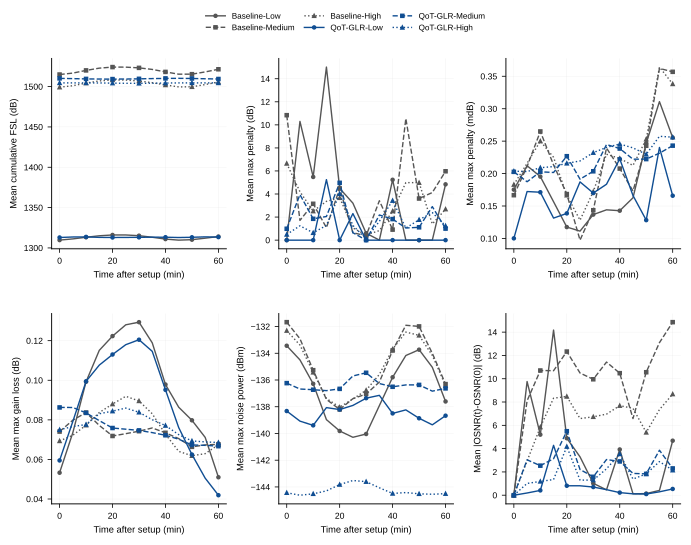

Data behind this chart, as committed beside it:
load, strategy, time_seconds, time_min, mean_path_fsl_sum_dB, mean_max_solar_penalty_dB, mean_max_doppler_penalty_mdB, mean_max_edfa_gain_deg_dB, mean_max_xt_noise_dBm, mean_osnr_dB, mean_abs_osnr_delta_dB
Low, Baseline, 0.0, 0.0, 1310, 0.0, 0.1753, 0.05329, -133.4, 17.2, 0.0
Low, Baseline, 300.0, 5.0, 1311, 10.3, 0.212, 0.07351, -134.5, 7.501, 9.756
Low, Baseline, 600.0, 10.0, 1313, 5.48, 0.1954, 0.09925, -136.3, 12.09, 5.2
Low, Baseline, 900.0, 15.0, 1315, 15.01, 0.1566, 0.1151, -139, 3.107, 14.17
Low, Baseline, 1200, 20.0, 1316, 4.489, 0.1175, 0.1223, -139.8, 12.31, 4.892
Low, Baseline, 1500, 25.0, 1316, 3.209, 0.1113, 0.128, -140.3, 13.91, 3.292
Low, Baseline, 1800, 30.0, 1315, 0.5986, 0.1369, 0.1294, -140, 16.18, 1.017
Low, Baseline, 2100, 35.0, 1313, 7.823301275777795e-06, 0.1441, 0.1189, -137.9, 16.74, 0.4615
Low, Baseline, 2400, 40.0, 1311, 5.235, 0.1428, 0.09785, -135.8, 13.31, 3.927
Low, Baseline, 2700, 45.0, 1310, 0.0, 0.1627, 0.08638, -134.2, 17.16, 0.1222
Low, Baseline, 3000, 50.0, 1310, 0.0, 0.2469, 0.07977, -133.7, 17.14, 0.1396
Low, Baseline, 3300, 55.0, 1312, 0.0, 0.311, 0.07114, -135, 16.98, 0.4142
Low, Baseline, 3600, 60.0, 1314, 4.84, 0.2555, 0.051, -137.6, 12.74, 4.681
Low, QoT-GLR, 0.0, 0.0, 1313, 0.0, 0.1002, 0.05949, -138.3, 16.87, 0.0
Low, QoT-GLR, 300.0, 5.0, 1314, 0.0, 0.1723, 0.07918, -139.1, 16.79, 0.191
Low, QoT-GLR, 600.0, 10.0, 1314, 0.0, 0.1713, 0.09947, -139.4, 16.71, 0.413
Low, QoT-GLR, 900.0, 15.0, 1313, 5.248, 0.1314, 0.1077, -138.1, 13.01, 4.282
Low, QoT-GLR, 1200, 20.0, 1313, 1.3500311979441903e-14, 0.1386, 0.113, -138.2, 16.71, 0.8123
Low, QoT-GLR, 1500, 25.0, 1313, 2.303, 0.1872, 0.118, -137.9, 16.36, 0.8093
Low, QoT-GLR, 1800, 30.0, 1313, 0.0, 0.17, 0.1205, -137.4, 16.77, 0.7024
Low, QoT-GLR, 2100, 35.0, 1313, 0.0, 0.1836, 0.1146, -137.1, 16.81, 0.4774
Low, QoT-GLR, 2400, 40.0, 1313, 0.0, 0.2227, 0.09517, -138.5, 16.86, 0.2246
Low, QoT-GLR, 2700, 45.0, 1313, 0.0, 0.1662, 0.07608, -138.2, 16.88, 0.1181
Low, QoT-GLR, 3000, 50.0, 1313, 0.0, 0.1282, 0.06247, -138.9, 16.84, 0.1009
Low, QoT-GLR, 3300, 55.0, 1314, 0.0, 0.2403, 0.05054, -139.4, 16.79, 0.2923
Low, QoT-GLR, 3600, 60.0, 1313, 0.0, 0.1659, 0.04193, -138.7, 16.76, 0.5377
Medium, Baseline, 0.0, 0.0, 1515, 10.84, 0.1667, 0.07408, -131.7, 7.768, 0.0
Medium, Baseline, 300.0, 5.0, 1517, 1.713, 0.2109, 0.07982, -132.9, 15.58, 8.106
Medium, Baseline, 600.0, 10.0, 1520, 3.153, 0.265, 0.08368, -135.3, 14.1, 10.7
Medium, Baseline, 900.0, 15.0, 1523, 1.079, 0.2134, 0.07719, -137.5, 15.59, 10.69
Medium, Baseline, 1200, 20.0, 1524, 4.489, 0.1684, 0.07185, -138.2, 12.4, 12.33
Medium, Baseline, 1500, 25.0, 1524, 0.6418, 0.09742, 0.07302, -137.4, 15.81, 10.49
Medium, Baseline, 1800, 30.0, 1523, 0.3829, 0.1435, 0.07426, -137.1, 16.4, 9.952
Medium, Baseline, 2100, 35.0, 1521, 3.418, 0.2394, 0.0759, -136.2, 14.1, 11.43
Medium, Baseline, 2400, 40.0, 1518, 0.9127, 0.2077, 0.07346, -133.8, 16.23, 10.48
Medium, Baseline, 2700, 45.0, 1515, 10.55, 0.1733, 0.07053, -131.9, 8.784, 6.58
Medium, Baseline, 3000, 50.0, 1515, 3.61, 0.2429, 0.06636, -132, 14.39, 10.56
Medium, Baseline, 3300, 55.0, 1518, 4.129, 0.3622, 0.06732, -134, 13.5, 13.09
Medium, Baseline, 3600, 60.0, 1521, 5.973, 0.3569, 0.06765, -136.3, 11.56, 14.85
Medium, QoT-GLR, 0.0, 0.0, 1510, 0.9857, 0.2027, 0.08627, -136.2, 15.94, 0.0
Medium, QoT-GLR, 300.0, 5.0, 1510, 3.947, 0.1874, 0.08625, -136.7, 13.4, 3.039
Medium, QoT-GLR, 600.0, 10.0, 1509, 1.85, 0.2028, 0.08352, -136.7, 15.54, 2.537
Medium, QoT-GLR, 900.0, 15.0, 1509, 2.051, 0.2017, 0.0796, -136.8, 15.08, 3.134
Medium, QoT-GLR, 1200, 20.0, 1509, 4.971, 0.2268, 0.07588, -136.7, 12.7, 5.493
Medium, QoT-GLR, 1500, 25.0, 1509, 0.6418, 0.1914, 0.07528, -135.7, 16.16, 2.207
Medium, QoT-GLR, 1800, 30.0, 1510, 0.0, 0.2036, 0.07467, -135.5, 16.78, 1.58
Medium, QoT-GLR, 2100, 35.0, 1510, 2.181, 0.2448, 0.07356, -136.3, 15.19, 3.062
Medium, QoT-GLR, 2400, 40.0, 1510, 1.826, 0.2386, 0.07221, -136.5, 15.23, 2.9
Medium, QoT-GLR, 2700, 45.0, 1510, 1.052, 0.2222, 0.07022, -136.4, 15.95, 1.872
Medium, QoT-GLR, 3000, 50.0, 1510, 1.113, 0.2223, 0.06732, -136.4, 15.99, 1.831
Medium, QoT-GLR, 3300, 55.0, 1510, 2.907, 0.2315, 0.06712, -136.8, 14.17, 3.86
Medium, QoT-GLR, 3600, 60.0, 1509, 1.001, 0.2431, 0.0667, -136.6, 15.87, 2.298
High, Baseline, 0.0, 0.0, 1499, 6.652, 0.183, 0.06934, -132.3, 11.73, 0.0
High, Baseline, 300.0, 5.0, 1501, 4.199, 0.2159, 0.07222, -133.4, 13.76, 2.935
High, Baseline, 600.0, 10.0, 1504, 2.517, 0.2501, 0.07731, -135.4, 14.97, 5.848
High, Baseline, 900.0, 15.0, 1507, 3.365, 0.2252, 0.0837, -137.4, 14.16, 8.326
High, Baseline, 1200, 20.0, 1508, 3.672, 0.1665, 0.08799, -138, 13.71, 8.478
High, Baseline, 1500, 25.0, 1508, 1.057, 0.1282, 0.0919, -137.4, 16.36, 6.58
High, Baseline, 1800, 30.0, 1507, 0.4492, 0.1723, 0.08955, -136.8, 16.81, 6.73
High, Baseline, 2100, 35.0, 1505, 0.8276, 0.2299, 0.08308, -135.6, 16.71, 6.96
... 18 more rows
